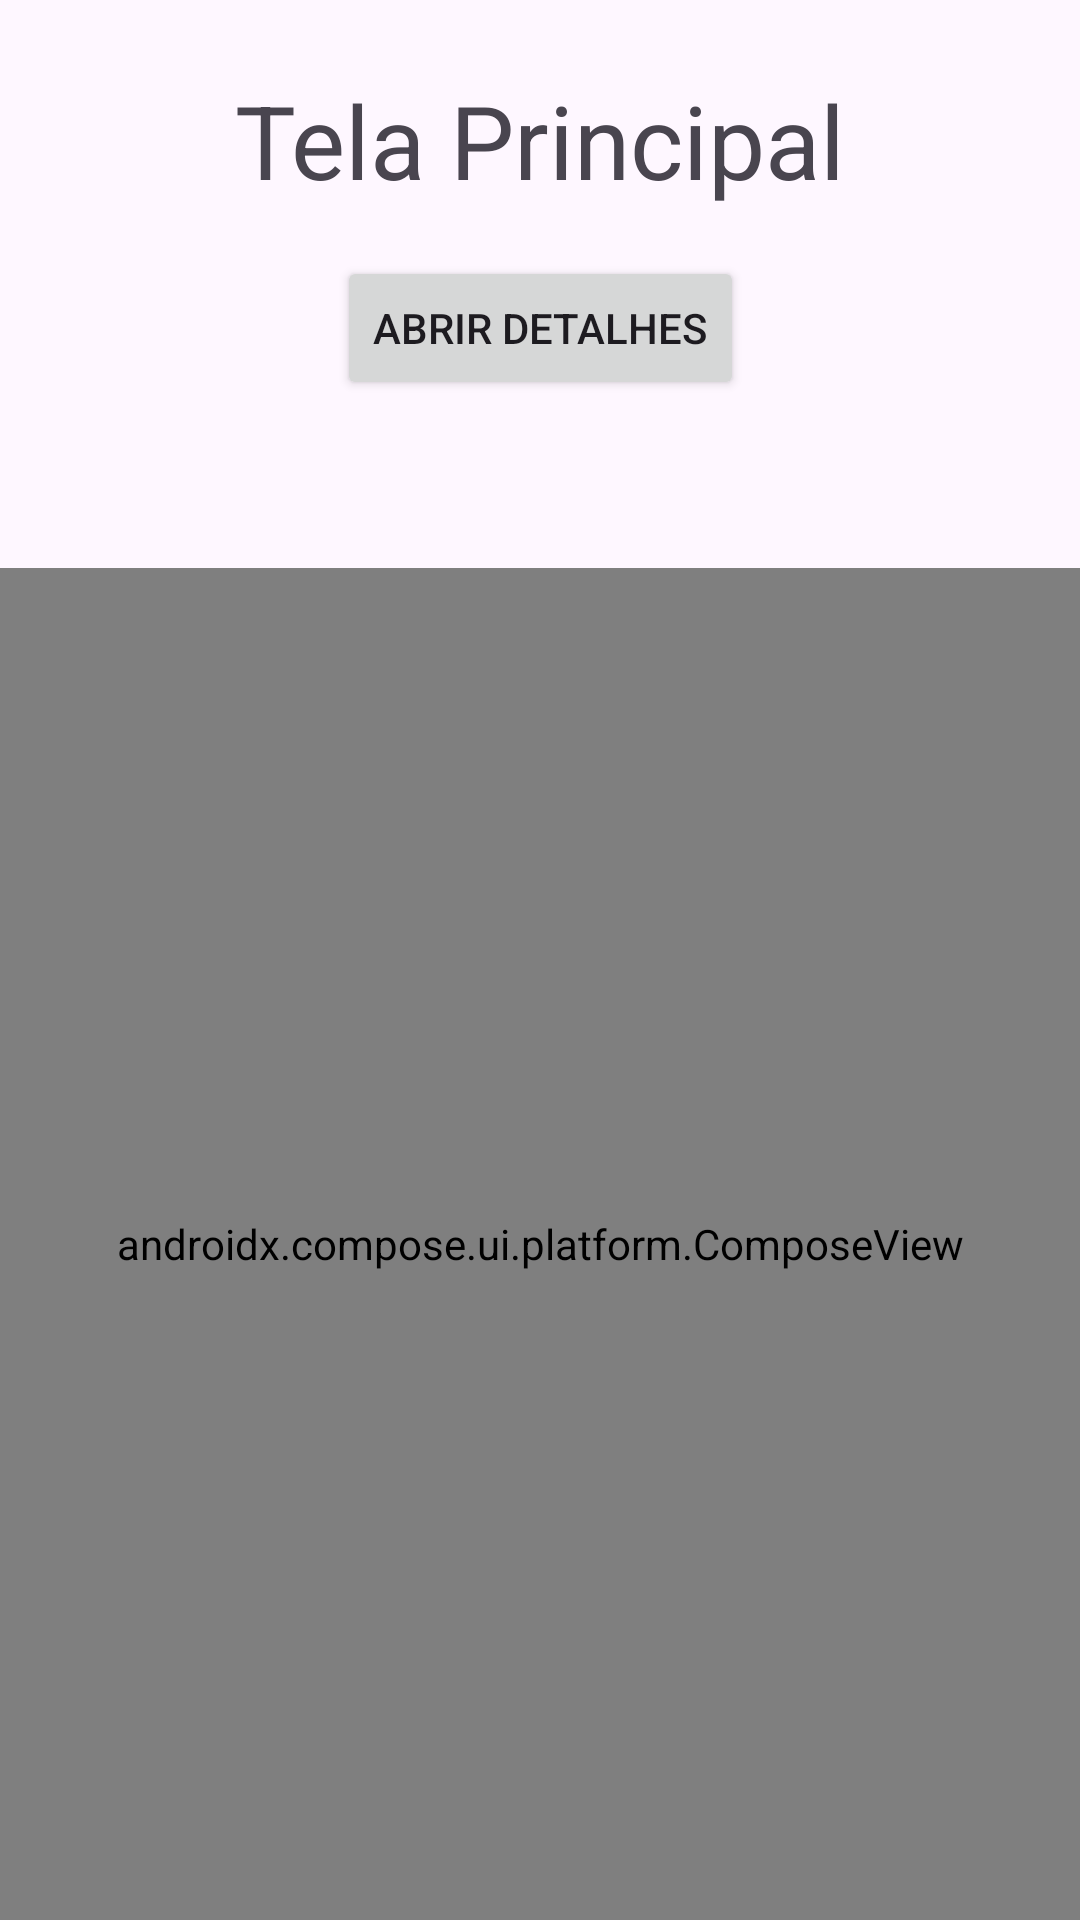

Produce the Android XML layout that renders to this screen, including the resource entries it uses.
<!-- AndroidManifest.xml: application theme Theme.TAulaJetPackComposeAtualizacao -->
<!-- res/layout/activity_main.xml -->
<?xml version="1.0" encoding="utf-8"?>
<androidx.constraintlayout.widget.ConstraintLayout xmlns:android="http://schemas.android.com/apk/res/android"
    xmlns:app="http://schemas.android.com/apk/res-auto"
    xmlns:tools="http://schemas.android.com/tools"
    android:layout_width="match_parent"
    android:layout_height="match_parent"
    tools:context=".MainActivity">

    <TextView
        android:id="@+id/textView"
        android:layout_width="wrap_content"
        android:layout_height="wrap_content"
        android:layout_marginTop="24dp"
        android:text="Tela Principal"
        android:textSize="34sp"
        app:layout_constraintEnd_toEndOf="parent"
        app:layout_constraintStart_toStartOf="parent"
        app:layout_constraintTop_toTopOf="parent" />

    <Button
        android:id="@+id/btnAbrirDetalhes"
        android:layout_width="wrap_content"
        android:layout_height="wrap_content"
        android:layout_marginTop="16dp"
        android:text="Abrir Detalhes"
        app:layout_constraintEnd_toEndOf="parent"
        app:layout_constraintStart_toStartOf="parent"
        app:layout_constraintTop_toBottomOf="@+id/textView" />

    <androidx.compose.ui.platform.ComposeView
        android:id="@+id/composeAreaLista"
        android:layout_width="0dp"
        android:layout_height="0dp"
        android:layout_marginTop="56dp"
        app:layout_constraintBottom_toBottomOf="parent"
        app:layout_constraintEnd_toEndOf="parent"
        app:layout_constraintHorizontal_bias="0.0"
        app:layout_constraintStart_toStartOf="parent"
        app:layout_constraintTop_toBottomOf="@+id/btnAbrirDetalhes" />

</androidx.constraintlayout.widget.ConstraintLayout>
<!-- resources referenced by this layout -->
<resources>
  <style name="Theme.TAulaJetPackComposeAtualizacao" parent="Base.Theme.TAulaJetPackComposeAtualizacao" />
  <style name="Base.Theme.TAulaJetPackComposeAtualizacao" parent="Theme.Material3.DayNight.NoActionBar">
          
          
      </style>
</resources>
